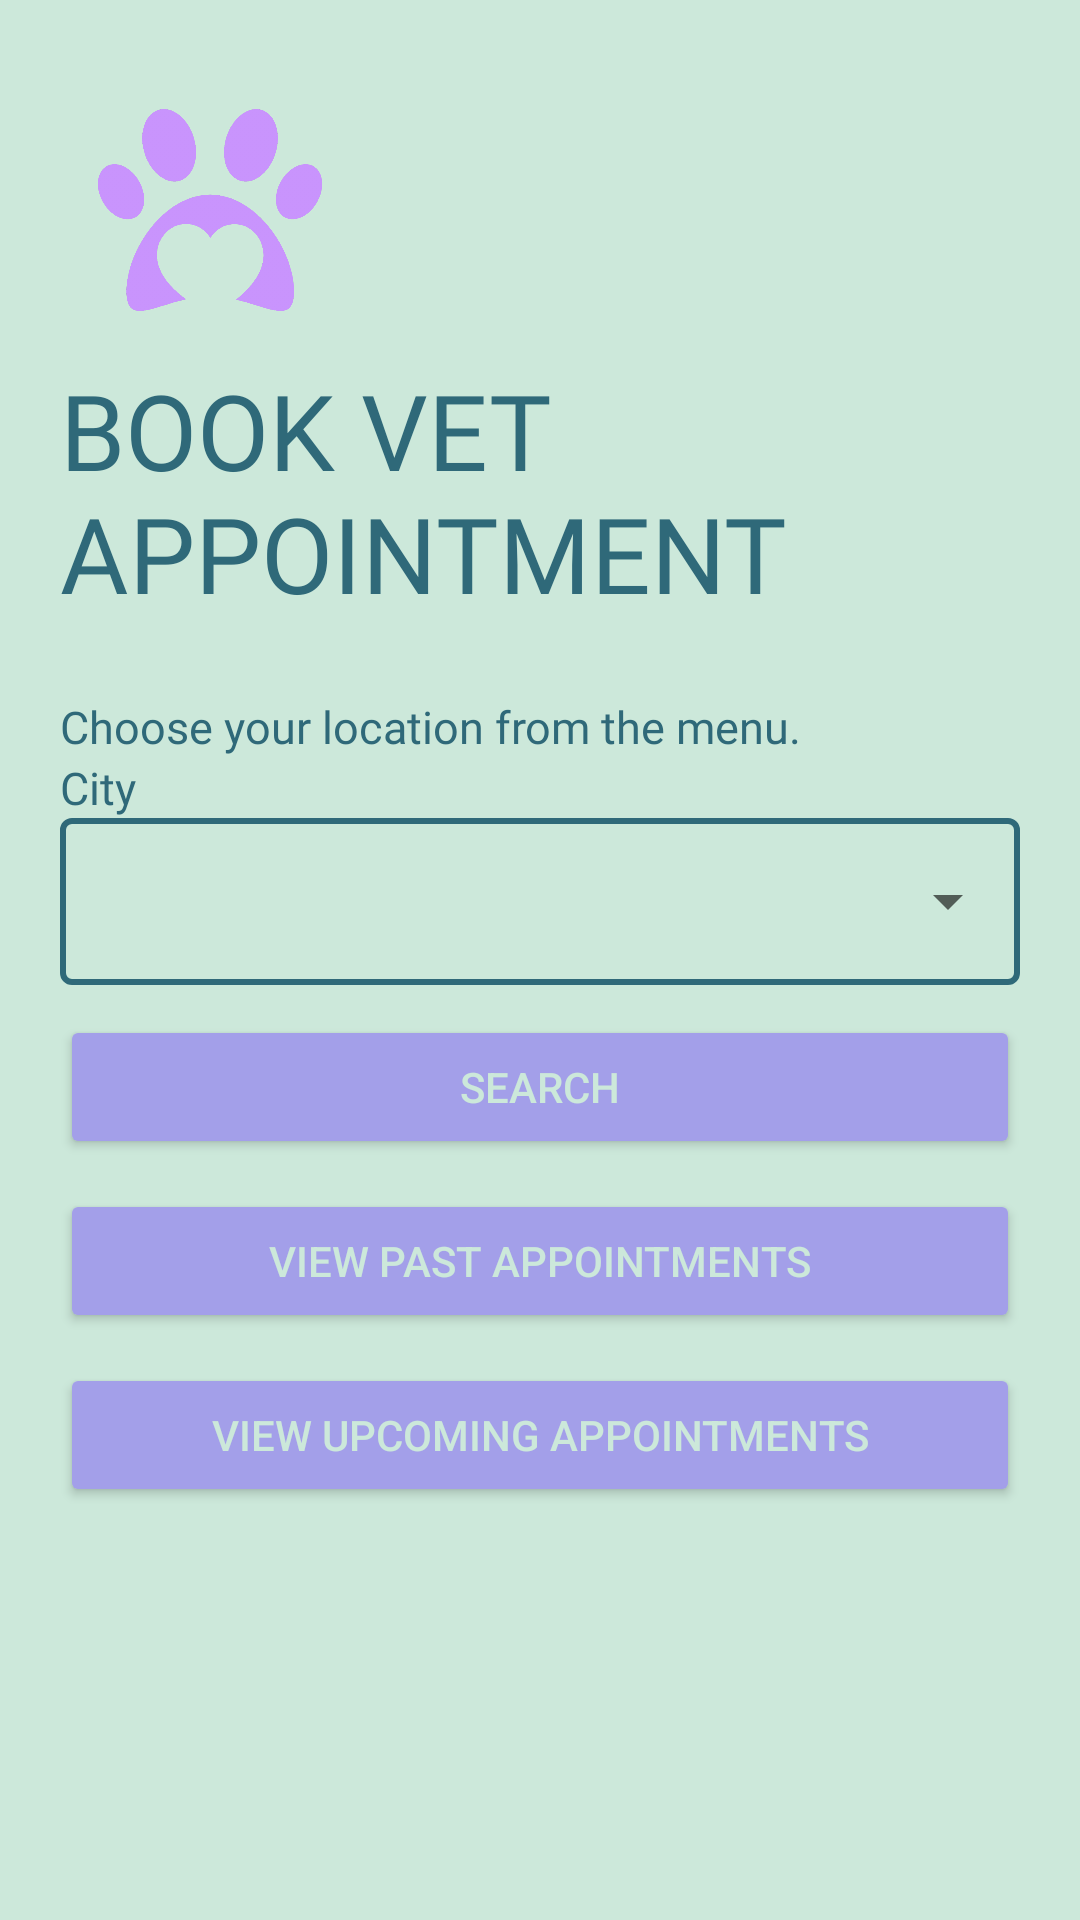

The Android layout XML behind this screen, and the referenced resources:
<!-- AndroidManifest.xml: application theme Theme.Pawfection -->
<!-- res/layout/activity_pet_lover_vet_appointments_city.xml -->
<?xml version="1.0" encoding="utf-8"?>
<LinearLayout xmlns:android="http://schemas.android.com/apk/res/android"
    xmlns:app="http://schemas.android.com/apk/res-auto"
    xmlns:tools="http://schemas.android.com/tools"
    android:layout_width="match_parent"
    android:layout_height="match_parent"
    android:background="#CCE8DA"
    android:orientation="vertical"
    android:padding="20dp"
    tools:context=".PetLoverVetAppointmentsCity">

    <ImageView
        android:id="@+id/petLoverVetAppointmentsCityImageViewPaw"
        android:layout_width="100dp"
        android:layout_height="100dp"
        android:padding="10dp"
        android:src="@drawable/paw"
        android:transitionName="mainLogo" />

    <TextView
        android:id="@+id/petLoverVetAppointmentsCityTextView"
        android:layout_width="wrap_content"
        android:layout_height="112dp"
        android:fontFamily="@font/kufam_extrabold"
        android:text="BOOK VET APPOINTMENT"
        android:textColor="#2F6979"
        android:textSize="35sp"
        android:transitionName="loginText" />

    <TextView
        android:id="@+id/petLoverVetAppointmentsCityTextView2"
        android:layout_width="wrap_content"
        android:layout_height="wrap_content"
        android:fontFamily="@font/kufam_medium"
        android:text="Choose your location from the menu."
        android:textColor="#2F6979"
        android:textSize="15sp"
        android:transitionName="loginText2" />

    <LinearLayout
        android:layout_width="match_parent"
        android:layout_height="wrap_content"
        android:orientation="vertical">

        <TextView
            android:id="@+id/petLoverVetAppointmentsCityTextView3"
            android:layout_width="match_parent"
            android:layout_height="wrap_content"
            android:fontFamily="@font/kufam_semibold"
            android:text="City"
            android:textColor="#2F6979"
            android:textSize="15sp"
            android:transitionName="loginText3" />

        <com.google.android.material.textfield.TextInputLayout
            android:id="@+id/petLoverVetAppointmentsCityTextInputLayout"
            style="@style/TextInputLayoutDropdownMenuStyle"
            android:layout_width="match_parent"
            android:layout_height="wrap_content"
            android:transitionName="loginField"
            app:boxStrokeWidth="2dp"
            app:boxStrokeWidthFocused="4dp"
            app:hintAnimationEnabled="false"
            app:hintEnabled="false">

            <AutoCompleteTextView
                android:layout_width="match_parent"
                android:layout_height="wrap_content"
                android:id="@+id/petLoverVetAppointmentsCityAutoCompleteTextView" />

        </com.google.android.material.textfield.TextInputLayout>

        <Button
            android:id="@+id/petLoverVetAppointmentsCityButtonSubmit"
            android:layout_width="match_parent"
            android:layout_height="wrap_content"
            android:backgroundTint="#A39FE9"
            android:layout_marginTop="10dp"
            android:text="Search"
            android:textColor="#CCE8DA"
            android:transitionName="loginButton" />

        <Button
            android:id="@+id/petLoverVetAppointmentsCityButtonPastAppointments"
            android:layout_width="match_parent"
            android:layout_height="wrap_content"
            android:backgroundTint="#A39FE9"
            android:layout_marginTop="10dp"
            android:text="View Past Appointments"
            android:textColor="#CCE8DA"
            android:transitionName="loginButton" />

        <Button
            android:id="@+id/petLoverVetAppointmentsCityButtonUpcomingAppointments"
            android:layout_width="match_parent"
            android:layout_height="wrap_content"
            android:backgroundTint="#A39FE9"
            android:layout_marginTop="10dp"
            android:text="View Upcoming Appointments"
            android:textColor="#CCE8DA"
            android:transitionName="loginButton" />

    </LinearLayout>

</LinearLayout>
<!-- resources referenced by this layout -->
<resources>
  <!-- drawable paw: png bitmap (drawable-hdpi, 62604 bytes) -->
  <style name="TextInputLayoutDropdownMenuStyle" parent="@style/Widget.MaterialComponents.TextInputLayout.OutlinedBox.ExposedDropdownMenu">
          <item name="boxStrokeColor">@color/text_input_box_stroke_color_light</item>
          <item name="boxStrokeWidth">2dp</item>
          <item name="boxStrokeWidthFocused">4dp</item>
          <item name="colorSurface">@color/drop_down_menu_pop_up_background</item>
      </style>
  <style name="Theme.Pawfection" parent="Theme.MaterialComponents.DayNight.NoActionBar">
          
          <item name="colorPrimary">@color/purple_500</item>
          <item name="colorPrimaryVariant">@color/purple_700</item>
          <item name="colorOnPrimary">@color/white</item>
          
          <item name="colorSecondary">@color/teal_200</item>
          <item name="colorSecondaryVariant">@color/teal_700</item>
          <item name="colorOnSecondary">@color/black</item>
          
          <item name="android:statusBarColor" tools:targetApi="l">?attr/colorPrimaryVariant</item>
          
          <item name="android:windowContentTransitions">true</item>
          <item name="android:windowAnimationStyle">@style/signUpDialogAnimation</item>
          <item name="drawerArrowStyle">@style/DrawerArrowStyle</item>
      </style>
  <color name="purple_500">#FF6200EE</color>
  <color name="purple_700">#FF3700B3</color>
  <color name="white">#FFFFFFFF</color>
  <color name="teal_200">#FF03DAC5</color>
  <color name="teal_700">#FF018786</color>
  <color name="black">#FF000000</color>
  <style name="signUpDialogAnimation">
          <item name="android:windowEnterAnimation">@android:anim/fade_in</item>
          <item name="android:windowExitAnimation">@android:anim/fade_out</item>
      </style>
  <style name="DrawerArrowStyle" parent="Widget.AppCompat.DrawerArrowToggle">
          <item name="color">#CCE8DA</item>
      </style>
</resources>
